Run: headless pygame with SDL's dummy video driver; simulated clock (each Clock.tick advances the game by its frame time, no real sleeping); random seed 0; keys injected as events and as key.get_pressed() state; no mouse input.
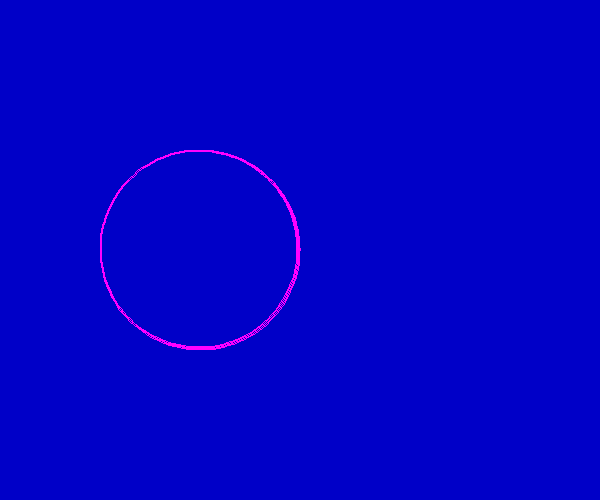
Frame 1 of 2 · flips 1–60 · no input
Frame 2 of 2 · flips 61–180 · tapped SPACE, RETURN · held RIGHT (→), D (game ended) · screen unchanged from frame 1, image omitted

The pygame program that drew these frames:

# -*- coding:UTF-8 -*- 
import sys
import math
import pygame
from pygame.locals import *

pygame.init()
screen = pygame.display.set_mode((600,500 ))
pygame.display.set_caption("Drawing Arcs")

while True:
    for event in pygame.event.get():
        if event.type in (QUIT,KEYDOWN):
            pygame.quit()
            sys.exit()
    screen.fill((0,0,200))
    
    #画弧形
    color = 255,0,255
    position = 100,150,200,200
    start_angle = math.radians(0)
    end_angles = math.radians(450)
    width = 2
    pygame.draw.arc(screen,color,position,start_angle,end_angles,width)
    pygame.display.update()
